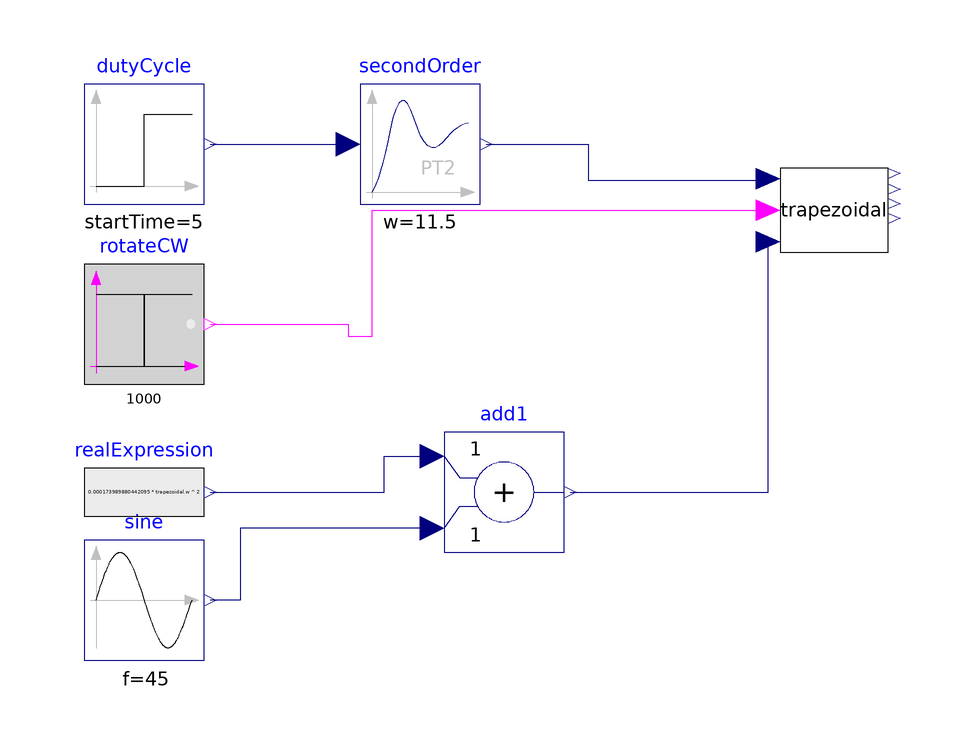

Above is the diagram view of the following Modelica model: its components placed by their Placement annotations and its connect equations drawn as lines.

model Trapezoidal

  Modelica.Blocks.Sources.BooleanStep rotateCW(startTime=1000, startValue=true)
    annotation (Placement(transformation(extent={{6,38},{26,58}})));
  Modelica.Blocks.Sources.Step     dutyCycle(
    height=0.0533,
    offset=0.33,
    startTime=5)                                    annotation (Placement(transformation(extent={{6,68},{
            26,88}})));
  FMU.Thermal.Trapezoidal trapezoidal
    annotation (Placement(transformation(extent={{122,60},{140,74}})));
  Modelica.Blocks.Continuous.SecondOrder secondOrder(
    w=11.5,
    D=0.8,
    initType=Modelica.Blocks.Types.Init.SteadyState)
    annotation (Placement(transformation(extent={{52,68},{72,88}})));
  Modelica.Blocks.Sources.RealExpression realExpression(y=0.000173989880442095*
        trapezoidal.w^2)
    annotation (Placement(transformation(extent={{6,10},{26,30}})));
  Modelica.Blocks.Math.Add add1
    annotation (Placement(transformation(extent={{66,10},{86,30}})));
  Modelica.Blocks.Sources.Sine sine(amplitude=10, f=45)
    annotation (Placement(transformation(extent={{6,-8},{26,12}})));
equation
  connect(rotateCW.y, trapezoidal.rotateCW_In1) annotation (Line(points={{27,48},
          {50,48},{50,46},{54,46},{54,67},{120,67}}, color={255,0,255}));
  connect(dutyCycle.y, secondOrder.u)
    annotation (Line(points={{27,78},{50,78}}, color={0,0,127}));
  connect(secondOrder.y, trapezoidal.speed) annotation (Line(points={{73,78},{
          90,78},{90,72},{120,72},{120,72.25}}, color={0,0,127}));
  connect(realExpression.y, add1.u1) annotation (Line(points={{27,20},{56,20},{
          56,26},{64,26}}, color={0,0,127}));
  connect(add1.y, trapezoidal.tau)
    annotation (Line(points={{87,20},{120,20},{120,61.75}}, color={0,0,127}));
  connect(add1.u2, sine.y)
    annotation (Line(points={{64,14},{32,14},{32,2},{27,2}}, color={0,0,127}));
  annotation (Icon(coordinateSystem(preserveAspectRatio=false,
        extent={{0,-20},{160,100}},
        initialScale=0.1)),                                      Diagram(coordinateSystem(preserveAspectRatio=false,
        extent={{0,-20},{160,100}},
        initialScale=0.1)),
    experiment(
      StopTime=10,
      __Dymola_NumberOfIntervals=1000,
      __Dymola_Algorithm="Radau"),
    __Dymola_Commands(file="modelica://BrushlessDCDrives/Resources/Scripts/ExamplesLevelOfDetail.mos" "plot"),
    Documentation(info="<html>
<p>See <a href=\"BrushlessDCDrives.Examples.LevelOfDetail.ReadMe\">Read me</a> for a description.</p>
</html>"));
end Trapezoidal;